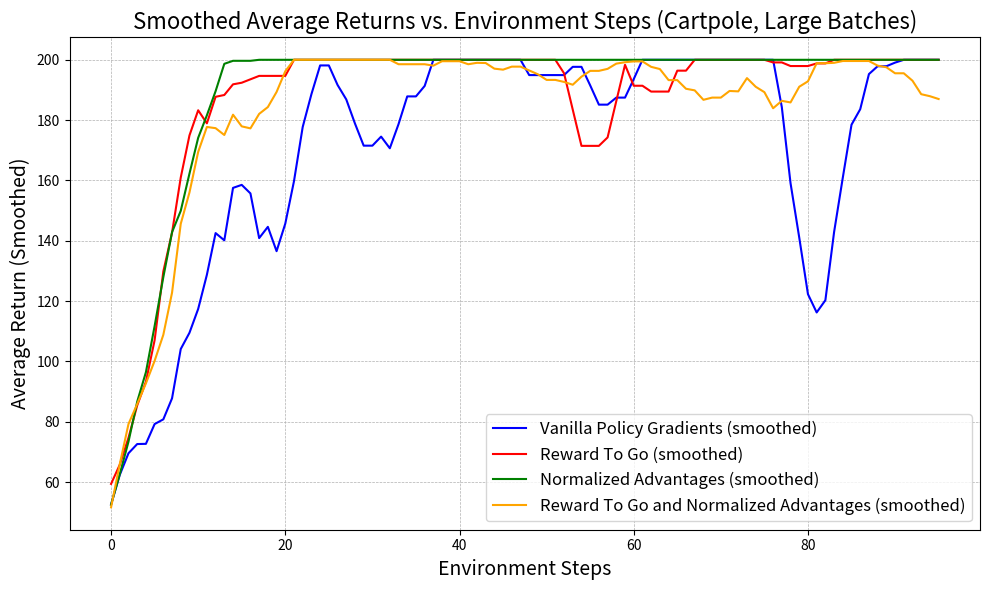

The script that saved this image:
import matplotlib.pyplot as plt

# Example data for 4 different lines: Replace these with your actual data
env_steps = [i for i in range(100)]

# Data for 4 different experiments or models
average_returns_1 = [30.0, 44.55555725, 42.0, 69.16666412, 77.0, 79.16666412, 80.40000153, 57.2857132, 69.5, 109.8000031, 87.0, 115.25, 139.0, 96.40000153, 149.3333282, 143.6666718, 184.3333282, 127.0, 183.3333282, 154.3333282, 129.5, 110.25, 145.6666718, 143.0, 200.0, 200.0, 200.0, 200.0, 190.6666718, 200.0, 167.6666718, 176.0, 160.0, 154.0, 200.0, 182.6666718, 156.6666718, 200.0, 200.0, 200.0, 200.0, 200.0, 200.0, 200.0, 200.0, 200.0, 200.0, 200.0, 200.0, 200.0, 200.0, 200.0, 174.6666718, 200.0, 200.0, 200.0, 200.0, 188.3333282, 200.0, 169.3333282, 168.0, 200.0, 200.0, 200.0, 200.0, 200.0, 200.0, 200.0, 200.0, 200.0, 200.0, 200.0, 200.0, 200.0, 200.0, 200.0, 200.0, 200.0, 200.0, 200.0, 200.0, 121.5, 74.0, 109.8000031, 106.1999969, 169.6666718, 141.75, 187.0, 200.0, 194.0, 195.3333282, 200.0, 200.0, 200.0, 200.0, 200.0, 200.0, 200.0, 200.0, 200.0]
average_returns_2 = [43.5, 41.59999847, 51.88888931, 73.16666412, 86.80000305, 75.33333588, 86.19999695, 105.5, 112.5, 155.6666718, 189.3333282, 150.3333282, 197.0, 182.3333282, 197.3333282, 167.6666718, 194.3333282, 200.0, 200.0, 200.0, 173.3333282, 200.0, 200.0, 200.0, 200.0, 200.0, 200.0, 200.0, 200.0, 200.0, 200.0, 200.0, 200.0, 200.0, 200.0, 200.0, 200.0, 200.0, 200.0, 200.0, 200.0, 200.0, 200.0, 200.0, 200.0, 200.0, 200.0, 200.0, 200.0, 200.0, 200.0, 200.0, 200.0, 200.0, 200.0, 200.0, 177.6666718, 139.6666718, 140.0, 200.0, 200.0, 191.6666718, 200.0, 200.0, 165.3333282, 200.0, 182.0, 200.0, 200.0, 200.0, 200.0, 200.0, 200.0, 200.0, 200.0, 200.0, 200.0, 200.0, 200.0, 200.0, 195.6666718, 200.0, 194.0, 200.0, 200.0, 200.0, 200.0, 200.0, 200.0, 200.0, 200.0, 200.0, 200.0, 200.0, 200.0, 200.0, 200.0, 200.0, 200.0, 200.0]
average_returns_3 = [31.1428566, 29.9285717, 53.0, 84.40000153, 64.14286041, 81.59999847, 83.80000305, 119.25, 133.3333282, 140.6666718, 162.6666718, 158.3333282, 154.6666718, 195.0, 200.0, 200.0, 198.3333282, 200.0, 200.0, 200.0, 200.0, 200.0, 200.0, 200.0, 200.0, 200.0, 200.0, 200.0, 200.0, 200.0, 200.0, 200.0, 200.0, 200.0, 200.0, 200.0, 200.0, 200.0, 200.0, 200.0, 200.0, 200.0, 200.0, 200.0, 200.0, 200.0, 200.0, 200.0, 200.0, 200.0, 200.0, 200.0, 200.0, 200.0, 200.0, 200.0, 200.0, 200.0, 200.0, 200.0, 200.0, 200.0, 200.0, 200.0, 200.0, 200.0, 200.0, 200.0, 200.0, 200.0, 200.0, 200.0, 200.0, 200.0, 200.0, 200.0, 200.0, 200.0, 200.0, 200.0, 200.0, 200.0, 200.0, 200.0, 200.0, 200.0, 200.0, 200.0, 200.0, 200.0, 200.0, 200.0, 200.0, 200.0, 200.0, 200.0, 200.0, 200.0, 200.0, 200.0]
average_returns_4 = [28.13333321, 41.79999924, 52.5, 55.25, 80.40000153, 99.80000305, 108.1999969, 85.80000305, 89.40000153, 117.75, 143.0, 178.0, 200.0, 141.3333282, 185.0, 184.3333282, 176.0, 188.6666718, 175.0, 165.6666718, 181.0, 200.0, 200.0, 200.0, 200.0, 200.0, 200.0, 200.0, 200.0, 200.0, 200.0, 200.0, 200.0, 200.0, 200.0, 200.0, 200.0, 192.6666718, 200.0, 200.0, 200.0, 197.6666718, 200.0, 200.0, 200.0, 195.0, 200.0, 199.6666718, 190.6666718, 198.3333282, 200.0, 200.0, 193.3333282, 184.3333282, 189.0, 200.0, 196.6666718, 188.6666718, 197.6666718, 198.6666718, 200.0, 200.0, 197.3333282, 200.0, 200.0, 200.0, 191.0, 193.6666718, 181.6666718, 200.0, 185.6666718, 188.3333282, 178.0, 185.3333282, 200.0, 196.6666718, 187.6666718, 200.0, 171.0, 191.0, 170.0, 200.0, 197.3333282, 197.0, 200.0, 200.0, 200.0, 198.0, 200.0, 200.0, 200.0, 200.0, 190.3333282, 197.3333282, 190.0, 200.0, 187.6666718, 168.0, 194.0, 185.3333282]

import numpy as np

# Function to apply a simple moving average
def moving_average(data, window_size):
    return np.convolve(data, np.ones(window_size)/window_size, mode='valid')

# Example of using a window size of 5 for smoothing
window_size = 5
smoothed_returns_1 = moving_average(average_returns_1, window_size)
smoothed_returns_2 = moving_average(average_returns_2, window_size)
smoothed_returns_3 = moving_average(average_returns_3, window_size)
smoothed_returns_4 = moving_average(average_returns_4, window_size)

# Adjust the environment steps to match the size of the smoothed data
smoothed_env_steps = env_steps[:len(smoothed_returns_1)]  # Adjust length accordingly

# Plot the smoothed data
plt.figure(figsize=(10, 6))

# Plot with smoothed data
plt.plot(smoothed_env_steps, smoothed_returns_1, label='Vanilla Policy Gradients (smoothed)', color='b', linestyle='-')
plt.plot(smoothed_env_steps, smoothed_returns_2, label='Reward To Go (smoothed)', color='r', linestyle='-')
plt.plot(smoothed_env_steps, smoothed_returns_3, label='Normalized Advantages (smoothed)', color='g', linestyle='-')
plt.plot(smoothed_env_steps, smoothed_returns_4, label='Reward To Go and Normalized Advantages (smoothed)', color='orange', linestyle='-')

# Adding title and labels with increased font size for clarity
plt.title('Smoothed Average Returns vs. Environment Steps (Cartpole, Large Batches)', fontsize=16)
plt.xlabel('Environment Steps', fontsize=14)
plt.ylabel('Average Return (Smoothed)', fontsize=14)

# Adding legend with larger font size
plt.legend(fontsize=12)

# Enhancing grid with lighter lines
plt.grid(True, which='both', linestyle='--', linewidth=0.5)

# Show the plot
plt.tight_layout()
plt.show()
